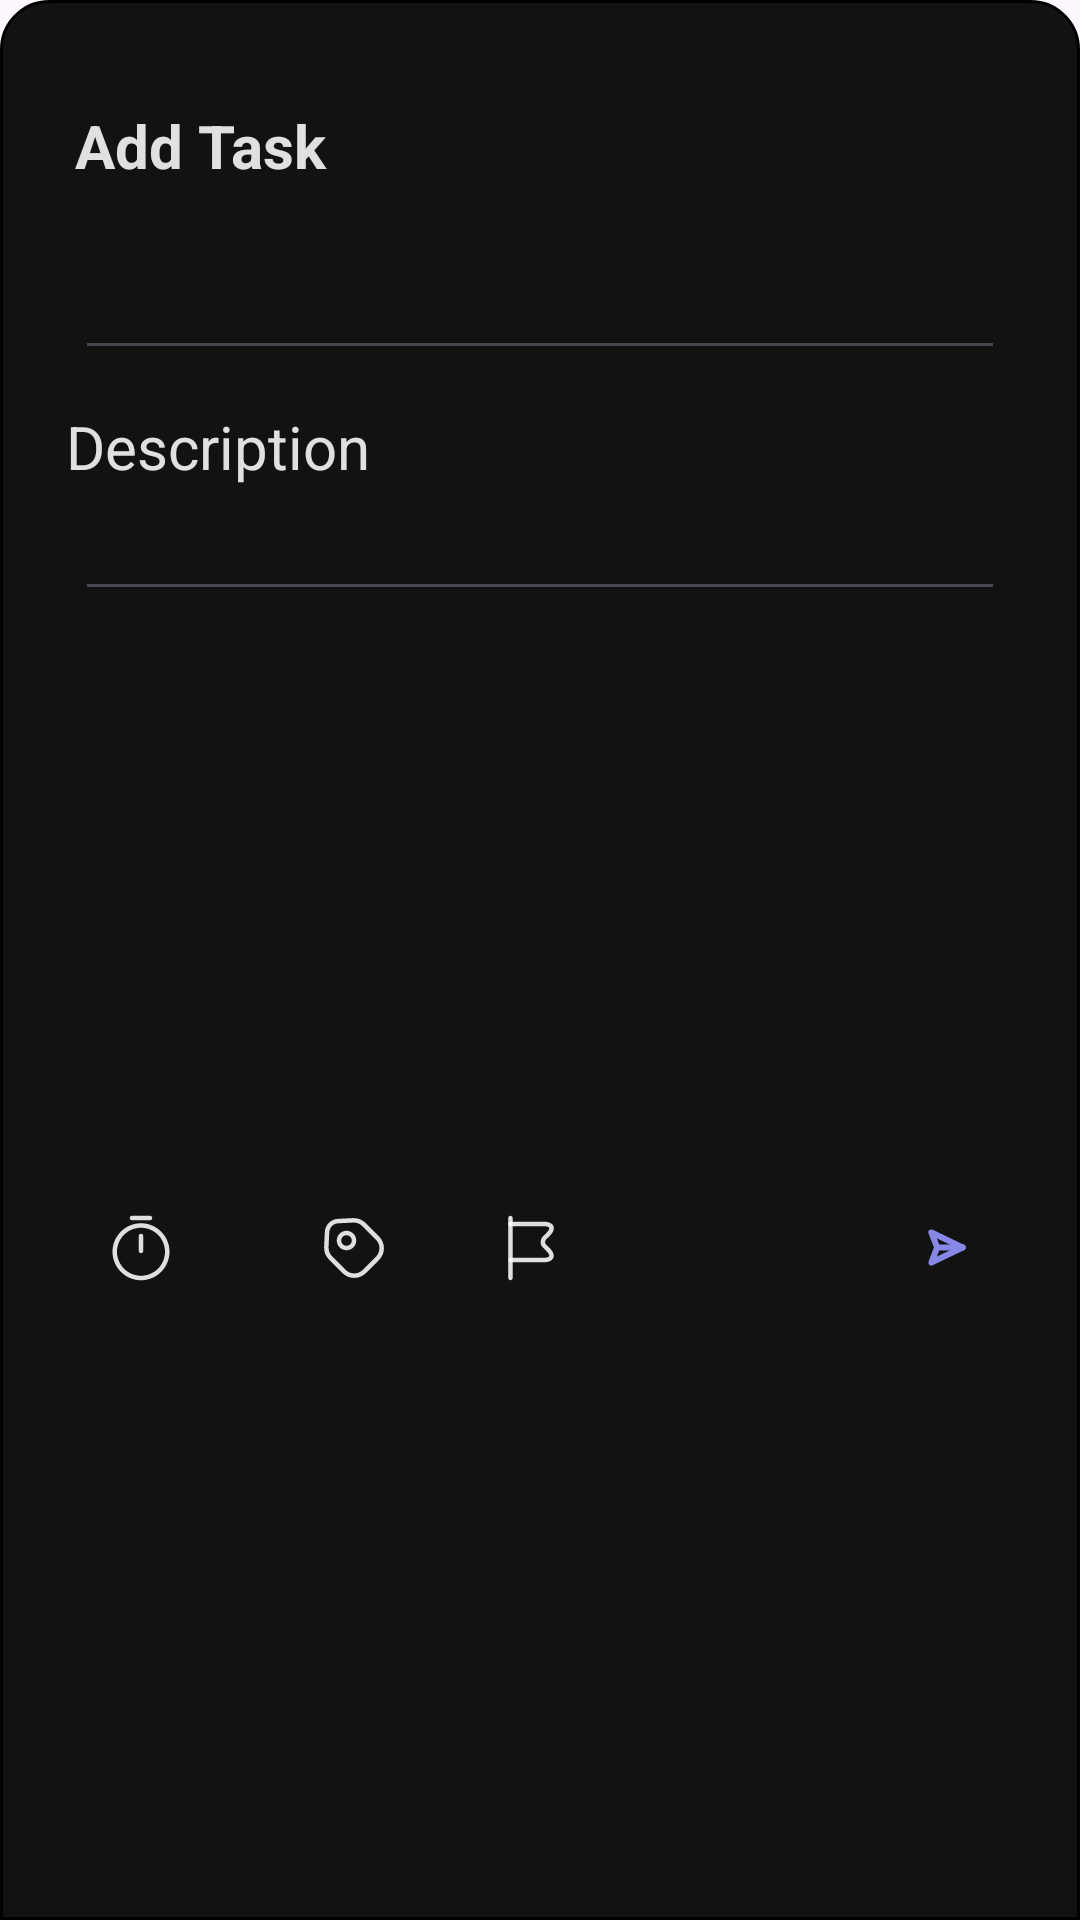

Here is an Android app screen rendered from its layout file. Give the layout XML and the strings, colors and styles it references.
<!-- AndroidManifest.xml: application theme Theme.Todo -->
<!-- res/layout/fragment_bottom_sheet.xml -->
<?xml version="1.0" encoding="utf-8"?>
<androidx.constraintlayout.widget.ConstraintLayout xmlns:android="http://schemas.android.com/apk/res/android"
    xmlns:tools="http://schemas.android.com/tools"
    android:layout_width="match_parent"
    android:layout_height="wrap_content"
    xmlns:app="http://schemas.android.com/apk/res-auto"
    tools:context=".intro.intro.fragment.bottomSheet.bottomSheetFragment"
    android:background="@drawable/bottom_sheet_shape"

    >

    <TextView
        android:id="@+id/tv_add_task"
        android:layout_width="102dp"
        android:layout_height="47dp"
        android:text="Add Task"
        app:layout_constraintTop_toTopOf="parent"
        android:layout_marginTop="35dp"
        app:layout_constraintStart_toStartOf="parent"
        android:layout_marginStart="25dp"
        android:textColor="@color/white2"
        android:textSize="20sp"
        android:textStyle="bold" />
    <EditText
        android:id="@+id/et_task_title"
        android:layout_width="match_parent"
        android:layout_height="wrap_content"
        app:layout_constraintTop_toBottomOf="@id/tv_add_task"
        app:layout_constraintStart_toStartOf="parent"
        app:layout_constraintEnd_toEndOf="parent"
        android:layout_marginStart="25dp"
        android:layout_marginEnd="25dp"
        android:textColor="@color/white"
        />
    <TextView
        android:id="@+id/tv_task_description"
        android:layout_width="wrap_content"
        android:layout_height="wrap_content"
        app:layout_constraintTop_toBottomOf="@id/et_task_title"
        android:text="Description"
        android:layout_marginStart="22dp"
        app:layout_constraintStart_toStartOf="parent"
        android:textColor="@color/white2"
        android:textSize="20sp"
        android:layout_marginTop="12dp"
        />
    <EditText
        android:id="@+id/et_task_description"
        android:layout_width="match_parent"
        android:layout_height="wrap_content"
        app:layout_constraintTop_toBottomOf="@id/tv_task_description"
        app:layout_constraintStart_toStartOf="parent"
        app:layout_constraintEnd_toEndOf="parent"
        android:layout_marginStart="25dp"
        android:layout_marginEnd="25dp"
        android:textColor="@color/white"
        />

    <ImageView
        android:id="@+id/iv_clock"
        android:layout_width="wrap_content"
        android:layout_height="wrap_content"
        android:src="@drawable/timer"
        app:layout_constraintBottom_toBottomOf="parent"
        app:layout_constraintStart_toStartOf="parent"
        android:layout_marginStart="23dp"
        android:padding="12dp"
        android:layout_marginBottom="20dp"
        android:layout_marginTop="8dp"
        app:layout_constraintTop_toBottomOf="@id/et_task_description"
        />
    <ImageView
        android:id="@+id/iv_pin"
        android:layout_width="wrap_content"
        android:layout_height="wrap_content"
        android:src="@drawable/ic_category"
        app:layout_constraintBottom_toBottomOf="parent"
        app:layout_constraintStart_toEndOf="@id/iv_clock"
        android:layout_marginStart="23dp"
        android:padding="12dp"
        android:layout_marginBottom="20dp"
        android:layout_marginTop="8dp"
        app:layout_constraintTop_toBottomOf="@id/et_task_description"
        />
    <ImageView
        android:id="@+id/iv_pri"
        android:layout_width="wrap_content"
        android:layout_height="wrap_content"
        android:src="@drawable/flag"
        app:layout_constraintBottom_toBottomOf="parent"
        app:layout_constraintStart_toEndOf="@id/iv_pin"
        android:layout_marginStart="23dp"
        android:layout_marginBottom="20dp"
        android:layout_marginTop="8dp"
        app:layout_constraintTop_toBottomOf="@id/et_task_description"
        />
    <ImageView
        app:layout_constraintTop_toBottomOf="@id/et_task_description"
        android:id="@+id/iv_send"
        android:layout_width="wrap_content"
        android:layout_height="wrap_content"
        android:src="@drawable/send"
        app:layout_constraintBottom_toBottomOf="parent"
        app:layout_constraintEnd_toEndOf="parent"
        android:padding="12dp"
        android:layout_marginBottom="20dp"
        android:layout_marginTop="8dp"
        android:layout_marginEnd="25dp"
        />
</androidx.constraintlayout.widget.ConstraintLayout>
<!-- resources referenced by this layout -->
<resources>
  <color name="white">#FFFFFFFF</color>
  <color name="white2">#DEFFFFFF</color>
  <!-- drawable bottom_sheet_shape (drawable) -->
  <?xml version="1.0" encoding="utf-8"?>
  <shape xmlns:android="http://schemas.android.com/apk/res/android">
  
      <corners android:topLeftRadius="16dp" android:topRightRadius="16dp"/>
      <solid android:color="@color/splah_color"/>
      <stroke android:color="@color/black" android:width="1dp"/>
  </shape>
  <!-- drawable flag (drawable) -->
  <vector android:autoMirrored="true" android:height="24dp"
      android:viewportHeight="24" android:viewportWidth="24"
      android:width="24dp" xmlns:android="http://schemas.android.com/apk/res/android">
      <path android:fillAlpha="0.87" android:fillColor="#ffffff" android:pathData="M5.15,22.75C4.74,22.75 4.4,22.41 4.4,22V2C4.4,1.59 4.74,1.25 5.15,1.25C5.56,1.25 5.9,1.59 5.9,2V22C5.9,22.41 5.56,22.75 5.15,22.75Z"/>
      <path android:fillAlpha="0.87" android:fillColor="#ffffff" android:pathData="M16.35,16.75H5.15C4.74,16.75 4.4,16.41 4.4,16C4.4,15.59 4.74,15.25 5.15,15.25H16.35C17.44,15.25 17.95,14.96 18.05,14.71C18.15,14.46 18,13.9 17.22,13.13L16.02,11.93C15.53,11.5 15.23,10.85 15.2,10.13C15.17,9.37 15.47,8.62 16.02,8.07L17.22,6.87C17.96,6.13 18.19,5.53 18.08,5.27C17.97,5.01 17.4,4.75 16.35,4.75H5.15C4.73,4.75 4.4,4.41 4.4,4C4.4,3.59 4.74,3.25 5.15,3.25H16.35C18.54,3.25 19.24,4.16 19.47,4.7C19.69,5.24 19.84,6.38 18.28,7.94L17.08,9.14C16.83,9.39 16.69,9.74 16.7,10.09C16.71,10.39 16.83,10.66 17.04,10.85L18.28,12.08C19.81,13.61 19.66,14.75 19.44,15.3C19.21,15.83 18.5,16.75 16.35,16.75Z"/>
  </vector>
  <!-- drawable send (drawable) -->
  <vector android:autoMirrored="true" android:height="24dp"
      android:viewportHeight="24" android:viewportWidth="24"
      android:width="24dp" xmlns:android="http://schemas.android.com/apk/res/android">
      <path android:fillColor="#8687E7" android:pathData="M5.41,21.75C4.29,21.75 3.58,21.37 3.13,20.92C2.25,20.04 1.63,18.17 3.61,14.2L4.48,12.47C4.59,12.24 4.59,11.76 4.48,11.53L3.61,9.8C1.62,5.83 2.25,3.95 3.13,3.08C4,2.2 5.88,1.57 9.84,3.56L18.4,7.84C20.53,8.9 21.7,10.38 21.7,12C21.7,13.62 20.53,15.1 18.41,16.16L9.85,20.44C7.91,21.41 6.47,21.75 5.41,21.75ZM5.41,3.75C4.87,3.75 4.45,3.88 4.19,4.14C3.46,4.86 3.75,6.73 4.95,9.12L5.82,10.86C6.14,11.51 6.14,12.49 5.82,13.14L4.95,14.87C3.75,17.27 3.46,19.13 4.19,19.85C4.91,20.58 6.78,20.29 9.18,19.09L17.74,14.81C19.31,14.03 20.2,13 20.2,11.99C20.2,10.98 19.3,9.95 17.73,9.17L9.17,4.9C7.65,4.14 6.34,3.75 5.41,3.75Z"/>
      <path android:fillColor="#8687E7" android:pathData="M10.84,12.75H5.44C5.03,12.75 4.69,12.41 4.69,12C4.69,11.59 5.03,11.25 5.44,11.25H10.84C11.25,11.25 11.59,11.59 11.59,12C11.59,12.41 11.25,12.75 10.84,12.75Z"/>
  </vector>
  <!-- drawable timer (drawable) -->
  <vector android:autoMirrored="true" android:height="24dp"
      android:viewportHeight="24" android:viewportWidth="24"
      android:width="24dp" xmlns:android="http://schemas.android.com/apk/res/android">
      <path android:fillAlpha="0.87" android:fillColor="#ffffff" android:pathData="M12,22.75C6.76,22.75 2.5,18.49 2.5,13.25C2.5,8.01 6.76,3.75 12,3.75C17.24,3.75 21.5,8.01 21.5,13.25C21.5,18.49 17.24,22.75 12,22.75ZM12,5.25C7.59,5.25 4,8.84 4,13.25C4,17.66 7.59,21.25 12,21.25C16.41,21.25 20,17.66 20,13.25C20,8.84 16.41,5.25 12,5.25Z"/>
      <path android:fillAlpha="0.87" android:fillColor="#ffffff" android:pathData="M12,13.75C11.59,13.75 11.25,13.41 11.25,13V8C11.25,7.59 11.59,7.25 12,7.25C12.41,7.25 12.75,7.59 12.75,8V13C12.75,13.41 12.41,13.75 12,13.75Z"/>
      <path android:fillAlpha="0.87" android:fillColor="#ffffff" android:pathData="M15,2.75H9C8.59,2.75 8.25,2.41 8.25,2C8.25,1.59 8.59,1.25 9,1.25H15C15.41,1.25 15.75,1.59 15.75,2C15.75,2.41 15.41,2.75 15,2.75Z"/>
  </vector>
  <style name="Theme.Todo" parent="Base.Theme.Todo" />
  <color name="splah_color">#121212</color>
  <color name="black">#FF000000</color>
  <style name="Base.Theme.Todo" parent="Theme.Material3.DayNight.NoActionBar">
          
          
      </style>
</resources>
